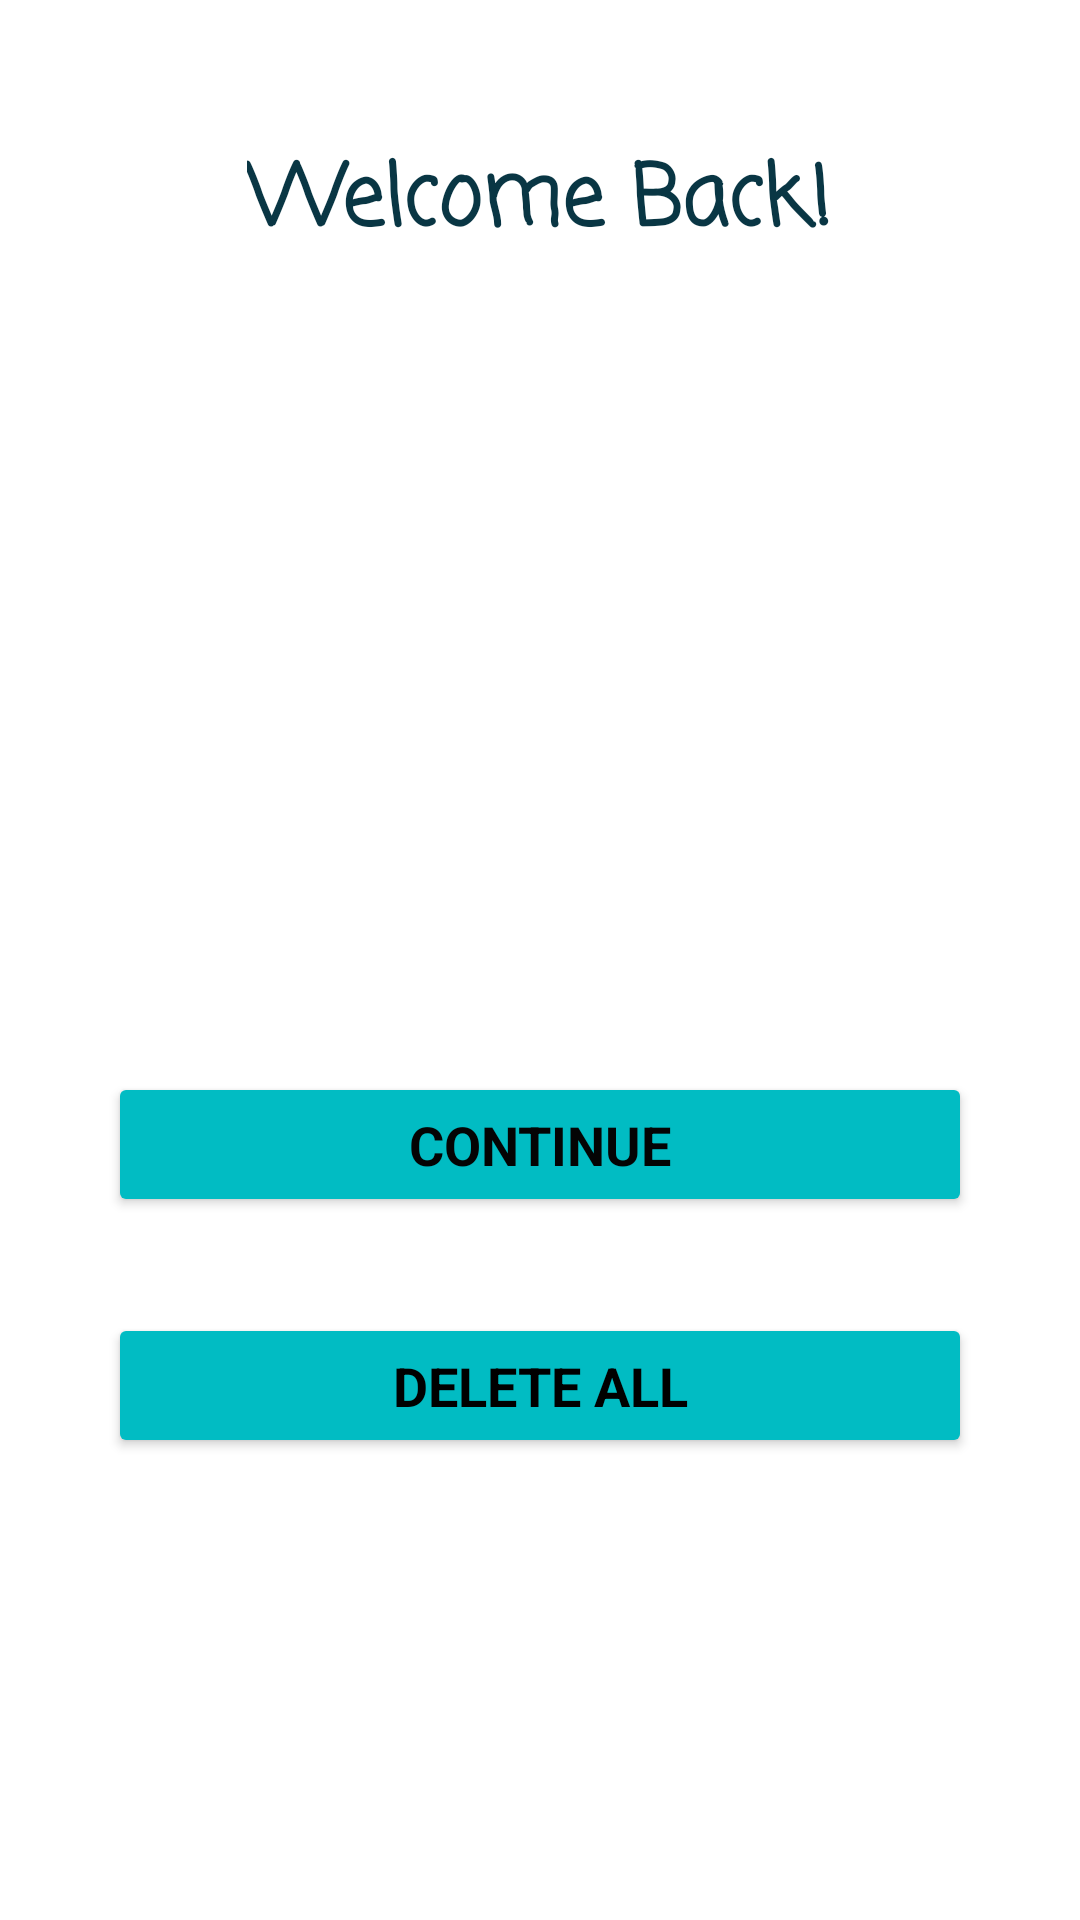

The Android layout XML behind this screen, and the referenced resources:
<!-- AndroidManifest.xml: application theme Theme.CodingConquerer -->
<!-- res/layout/activity_welcome_back.xml -->
<?xml version="1.0" encoding="utf-8"?>

    <LinearLayout
    xmlns:android="http://schemas.android.com/apk/res/android"
    xmlns:app="http://schemas.android.com/apk/res-auto"
    xmlns:tools="http://schemas.android.com/tools"
    android:layout_width="match_parent"
    android:layout_height="match_parent"
    android:orientation="vertical"
    android:padding="16dp"
    android:background="#FFFFFF"
    tools:context=".activities.WelcomeBackActivity">

    <TextView
        android:id="@+id/tvWelcome_message"
        android:layout_width="wrap_content"
        android:layout_height="wrap_content"
        android:layout_marginBottom="20dp"
        android:layout_marginTop="30dp"
        android:fontFamily="casual"
        android:lineSpacingExtra="8dp"
        android:text="Welcome Back!"
        android:layout_gravity="center"
        android:textAppearance="?android:textAppearanceLarge"
        android:textColor="#093644"
        android:textSize="28sp"
        android:textStyle="bold" />

    <TextView
        android:id="@+id/tvprogress_message"
        android:layout_width="wrap_content"
        android:layout_height="wrap_content"
        android:layout_marginTop="50dp"
        android:lineSpacingExtra="10sp"
        android:layout_marginHorizontal="40dp"
        android:textColor="#392B26"
        android:textSize="18sp"
        android:textStyle="bold" />

    <TextView
        android:id="@+id/tvLesson_Progress"
        android:layout_width="wrap_content"
        android:layout_height="wrap_content"
        android:layout_marginHorizontal="40dp"
        android:lineSpacingExtra="10sp"
        android:paddingTop="50dp"
        android:textAlignment="viewStart"
        android:textColor="#392B26"
        android:textSize="18sp"
        android:textStyle="bold" />

    <Button
        android:id="@+id/btnContinue"
        android:layout_width="match_parent"
        android:layout_height="wrap_content"
        android:layout_marginTop="100dp"
        android:layout_marginBottom="16dp"
        android:layout_marginHorizontal="20dp"
        android:backgroundTint="#01BCC3"
        android:fontFamily="sans-serif"
        android:padding="12dp"
        android:text="Continue"
        android:textColor="#040404"
        android:textSize="18sp"
        android:textStyle="bold" />

    <Button
        android:id="@+id/btnReset"
        android:layout_width="match_parent"
        android:layout_height="wrap_content"
        android:layout_marginTop="16dp"
        android:layout_marginBottom="16dp"
        android:layout_marginHorizontal="20dp"
        android:backgroundTint="#01BCC3"
        android:fontFamily="sans-serif"
        android:padding="12dp"
        android:text="Delete All"
        android:textColor="#000000"
        android:textSize="18sp"
        android:textStyle="bold" />

</LinearLayout>
<!-- resources referenced by this layout -->
<resources>
  <style name="Theme.CodingConquerer" parent="Theme.MaterialComponents.DayNight.DarkActionBar">
          
          <item name="colorPrimary">@color/purple_500</item>
          <item name="colorPrimaryVariant">@color/purple_700</item>
          <item name="colorOnPrimary">@color/white</item>
          
          <item name="colorSecondary">@color/teal_200</item>
          <item name="colorSecondaryVariant">@color/teal_700</item>
          <item name="colorOnSecondary">@color/black</item>
          
          <item name="android:statusBarColor">?attr/colorPrimaryVariant</item>
          
      </style>
  <!-- not gathered from this repository: default colours our renderer supplied (Android Studio template values) -->
  <color name="purple_500">#FF6200EE</color>
  <color name="purple_700">#FF3700B3</color>
  <color name="teal_200">#FF03DAC5</color>
  <color name="teal_700">#FF018786</color>
  <color name="black">#FF000000</color>
  <color name="white">#FFFFFFFF</color>
</resources>
